Dataset: Dataset (GitHub, daffakurnia11/Coffee-Beans-Roast-Level-Classification). Classes: dark roast, green, light roast, medium roast.

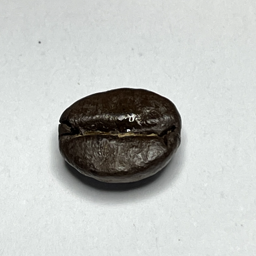
Label: dark roast

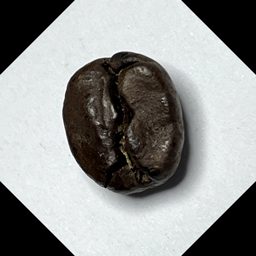
Label: dark roast

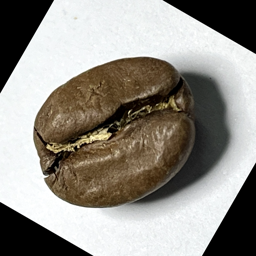
Label: medium roast

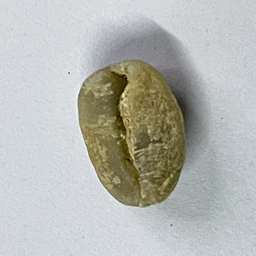
Label: green

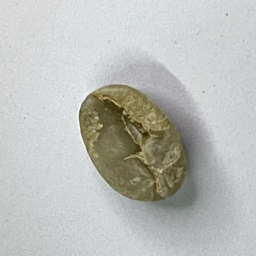
Label: green

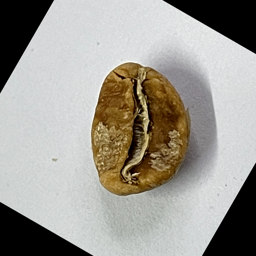
Label: light roast
